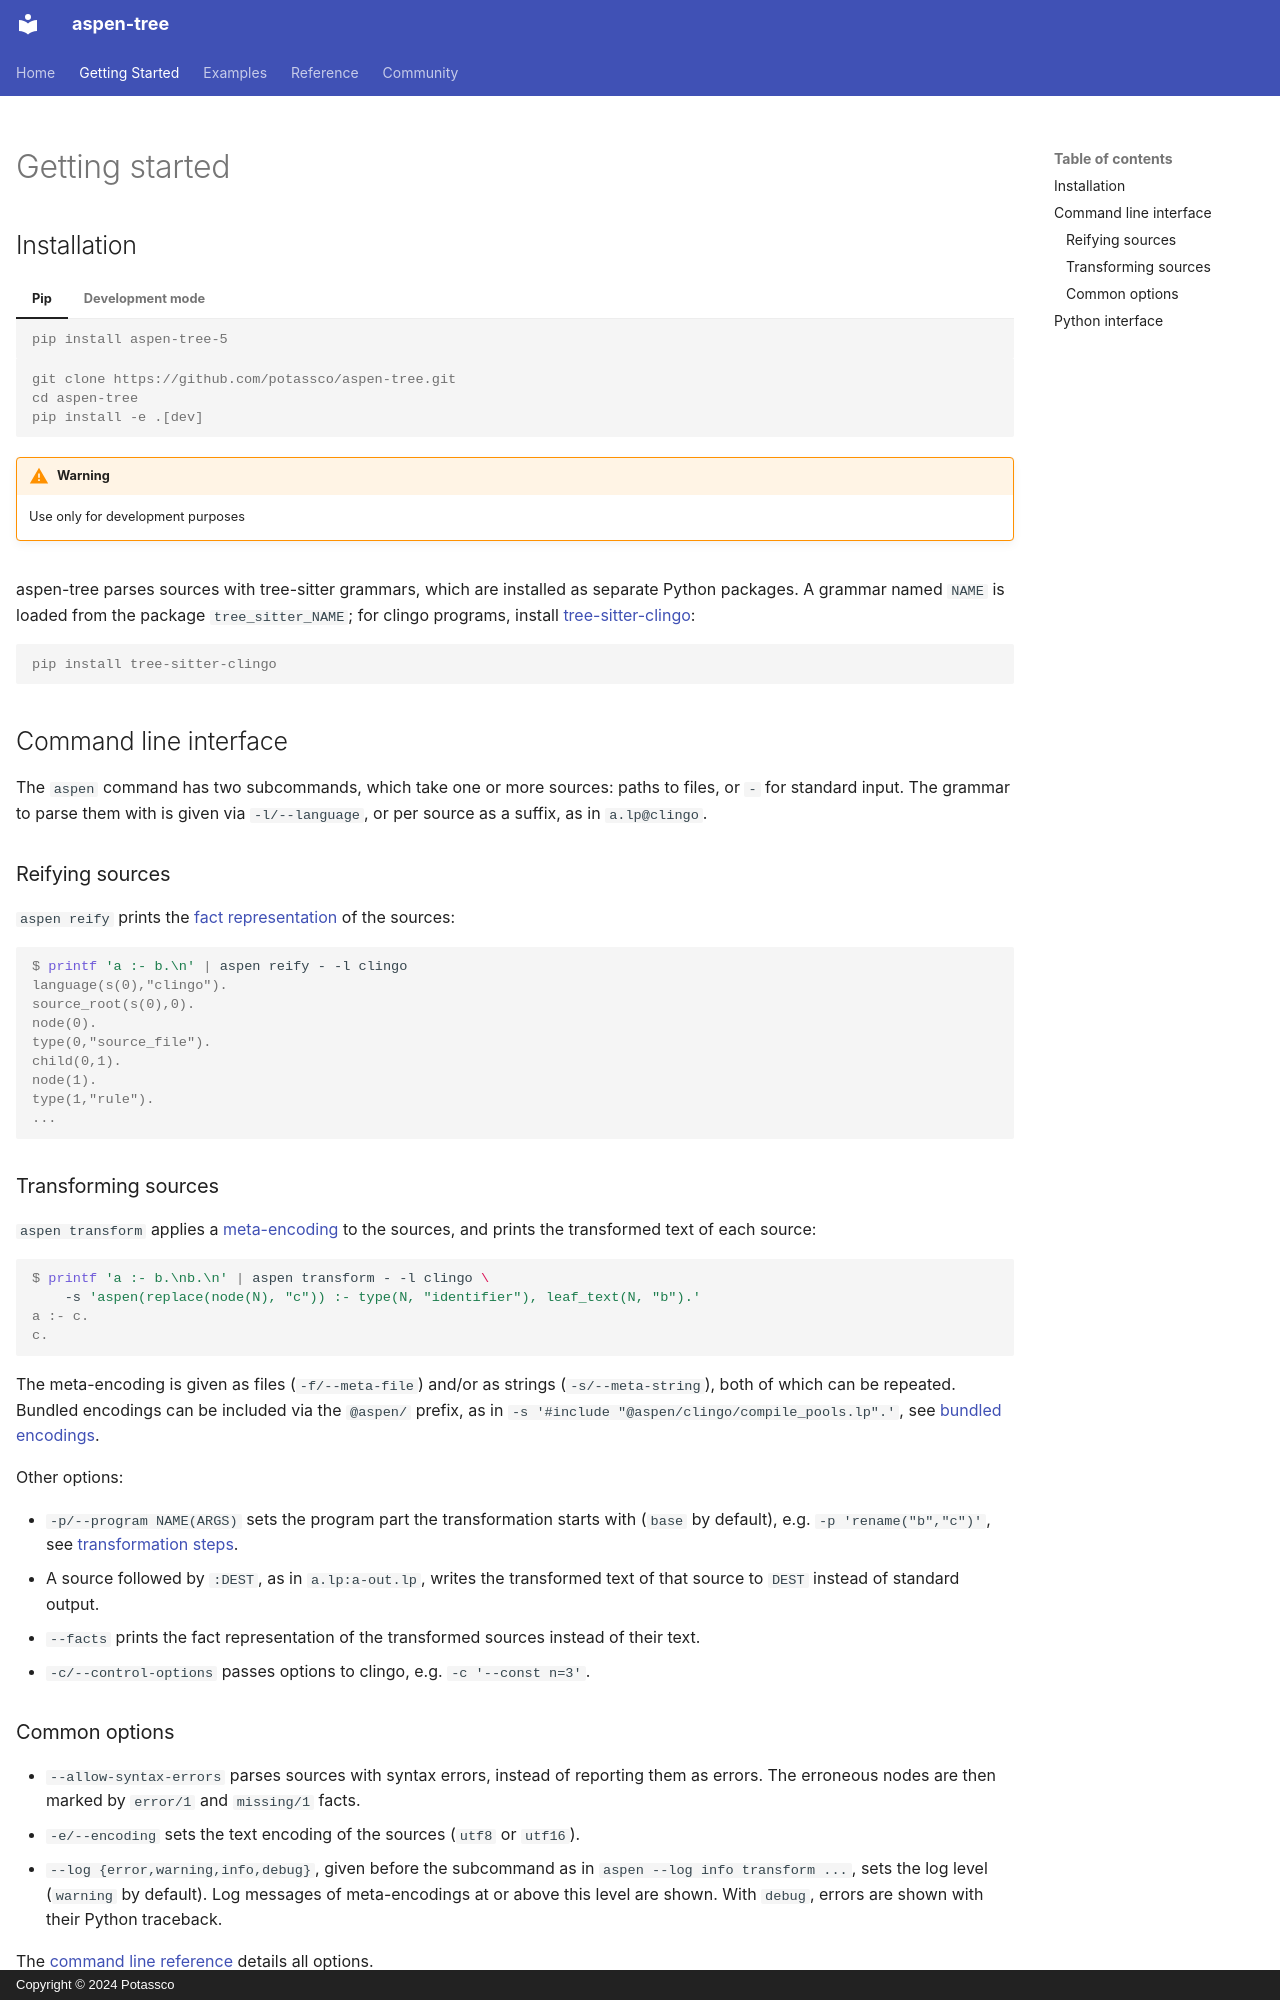

repository: potassco/aspen-tree · page: getting_started/index.html · generator: mkdocs · copyright: Copyright © 2024 Potassco

---
hide:
  - navigation
---

# Getting started

## Installation

=== "Pip"

    ```console
    pip install aspen-tree-5
    ```

=== "Development mode"

    ```console
    git clone https://github.com/potassco/aspen-tree.git
    cd aspen-tree
    pip install -e .[dev]
    ```

    !!! warning
        Use only for development purposes

aspen-tree parses sources with tree-sitter grammars, which are installed as
separate Python packages. A grammar named `NAME` is loaded from the
package `tree_sitter_NAME`; for clingo programs, install
[tree-sitter-clingo](https://pypi.org/project/tree-sitter-clingo/):

```console
pip install tree-sitter-clingo
```

## Command line interface

The `aspen` command has two subcommands, which take one or more
sources: paths to files, or `-` for standard input. The grammar to parse
them with is given via `-l/--language`, or per source as a suffix, as
in `a.lp@clingo`.

### Reifying sources

`aspen reify` prints the [fact representation](reference/facts.md) of
the sources:

```console
$ printf 'a :- b.\n' | aspen reify - -l clingo
language(s(0),"clingo").
source_root(s(0),0).
node(0).
type(0,"source_file").
child(0,1).
node(1).
type(1,"rule").
...
```

### Transforming sources

`aspen transform` applies a [meta-encoding](reference/transformations.md)
to the sources, and prints the transformed text of each source:

```console
$ printf 'a :- b.\nb.\n' | aspen transform - -l clingo \
    -s 'aspen(replace(node(N), "c")) :- type(N, "identifier"), leaf_text(N, "b").'
a :- c.
c.
```

The meta-encoding is given as files (`-f/--meta-file`) and/or as
strings (`-s/--meta-string`), both of which can be repeated. Bundled encodings can be
included via the `@aspen/` prefix, as in
`-s '#include "@aspen/clingo/compile_pools.lp".'`, see
[bundled encodings](reference/encodings/index.md).

Other options:

- `-p/--program NAME(ARGS)` sets the program part the transformation
  starts with (`base` by default), e.g. `-p 'rename("b","c")'`, see
  [transformation steps](reference/transformations.md#transformation-steps).
- A source followed by `:DEST`, as in `a.lp:a-out.lp`, writes the
  transformed text of that source to `DEST` instead of standard output.
- `--facts` prints the fact representation of the transformed sources
  instead of their text.
- `-c/--control-options` passes options to clingo, e.g. `-c '--const n=3'`.

### Common options

- `--allow-syntax-errors` parses sources with syntax errors, instead of
  reporting them as errors. The erroneous nodes are then marked by
  `error/1` and `missing/1` facts.
- `-e/--encoding` sets the text encoding of the sources (`utf8` or
  `utf16`).
- `--log {error,warning,info,debug}`, given before the subcommand as
  in `aspen --log info transform ...`, sets the log level (`warning` by
  default). Log messages of meta-encodings at or above this level are
  shown. With `debug`, errors are shown with their Python traceback.

The [command line reference](reference/cli.md) details all options.
